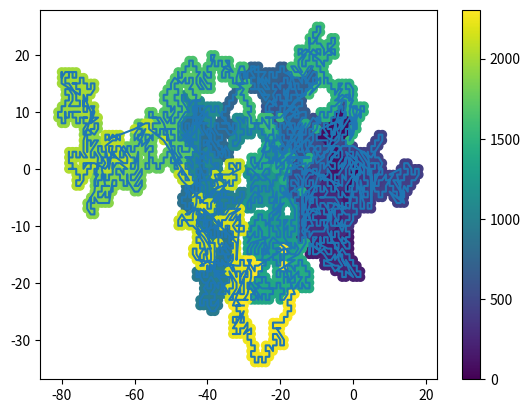

Here is the Python script that generated this plot:
import matplotlib.pyplot as plt
import random

def sieve(limit):
    """return list of primes between 2 and limit, inclusive"""
    if limit <= 1:
        return []
    primes = []
    possible_primes = [None, None] + [x for x in range(2, limit + 1)]  # list(range(3, limit+1, 2))
    candidate_prime = 2
    while candidate_prime <= limit:
        primes.append(candidate_prime)
        multiple_of_candidate = candidate_prime*2
        while multiple_of_candidate <= limit:
            possible_primes[multiple_of_candidate] = None
            multiple_of_candidate += candidate_prime
        candidate_prime += 1
        while candidate_prime <= limit and possible_primes[candidate_prime] is None:
            candidate_prime += 1
    return possible_primes

def turn_right(direction):
    if direction == "n":
        return "e"
    if direction == "w":
        return "n"
    if direction == "s":
        return "w"
    if direction == "e":
        return "s"

def walk_step(current_location, direction):
    x, y = current_location
    dx, dy = direction_mapper[direction]
    return x + dx, y + dy


direction_mapper = {"n": (0, 1), "e": (1, 0), "s": (0, -1), "w": (-1, 0)}
limit = 100000
prime_list = sieve(limit)
random_walk = [(0, 0)]
direction = "w"
for num in prime_list:
    if num:
        curr_location = random_walk[-1]
        new_location = walk_step(curr_location, direction)
        random_walk.append(new_location)

    else:
        direction = turn_right(direction)
        #direction = random.choice("nesw")

seen = set()
random_walk_no_duplicate_locations = []
for loc in random_walk:
    if loc in seen:
        continue
    seen.add(loc)
    random_walk_no_duplicate_locations.append(loc)
print(len(random_walk), len(random_walk_no_duplicate_locations), len(random_walk)/len(random_walk_no_duplicate_locations))

x_list = [x[0] for x in random_walk_no_duplicate_locations]
y_list = [y[1] for y in random_walk_no_duplicate_locations]

plt.plot(x_list, y_list)
plt.scatter(x_list, y_list, c=range(len(random_walk_no_duplicate_locations)))    # c=range(len(random_walk)
plt.colorbar()
plt.show()